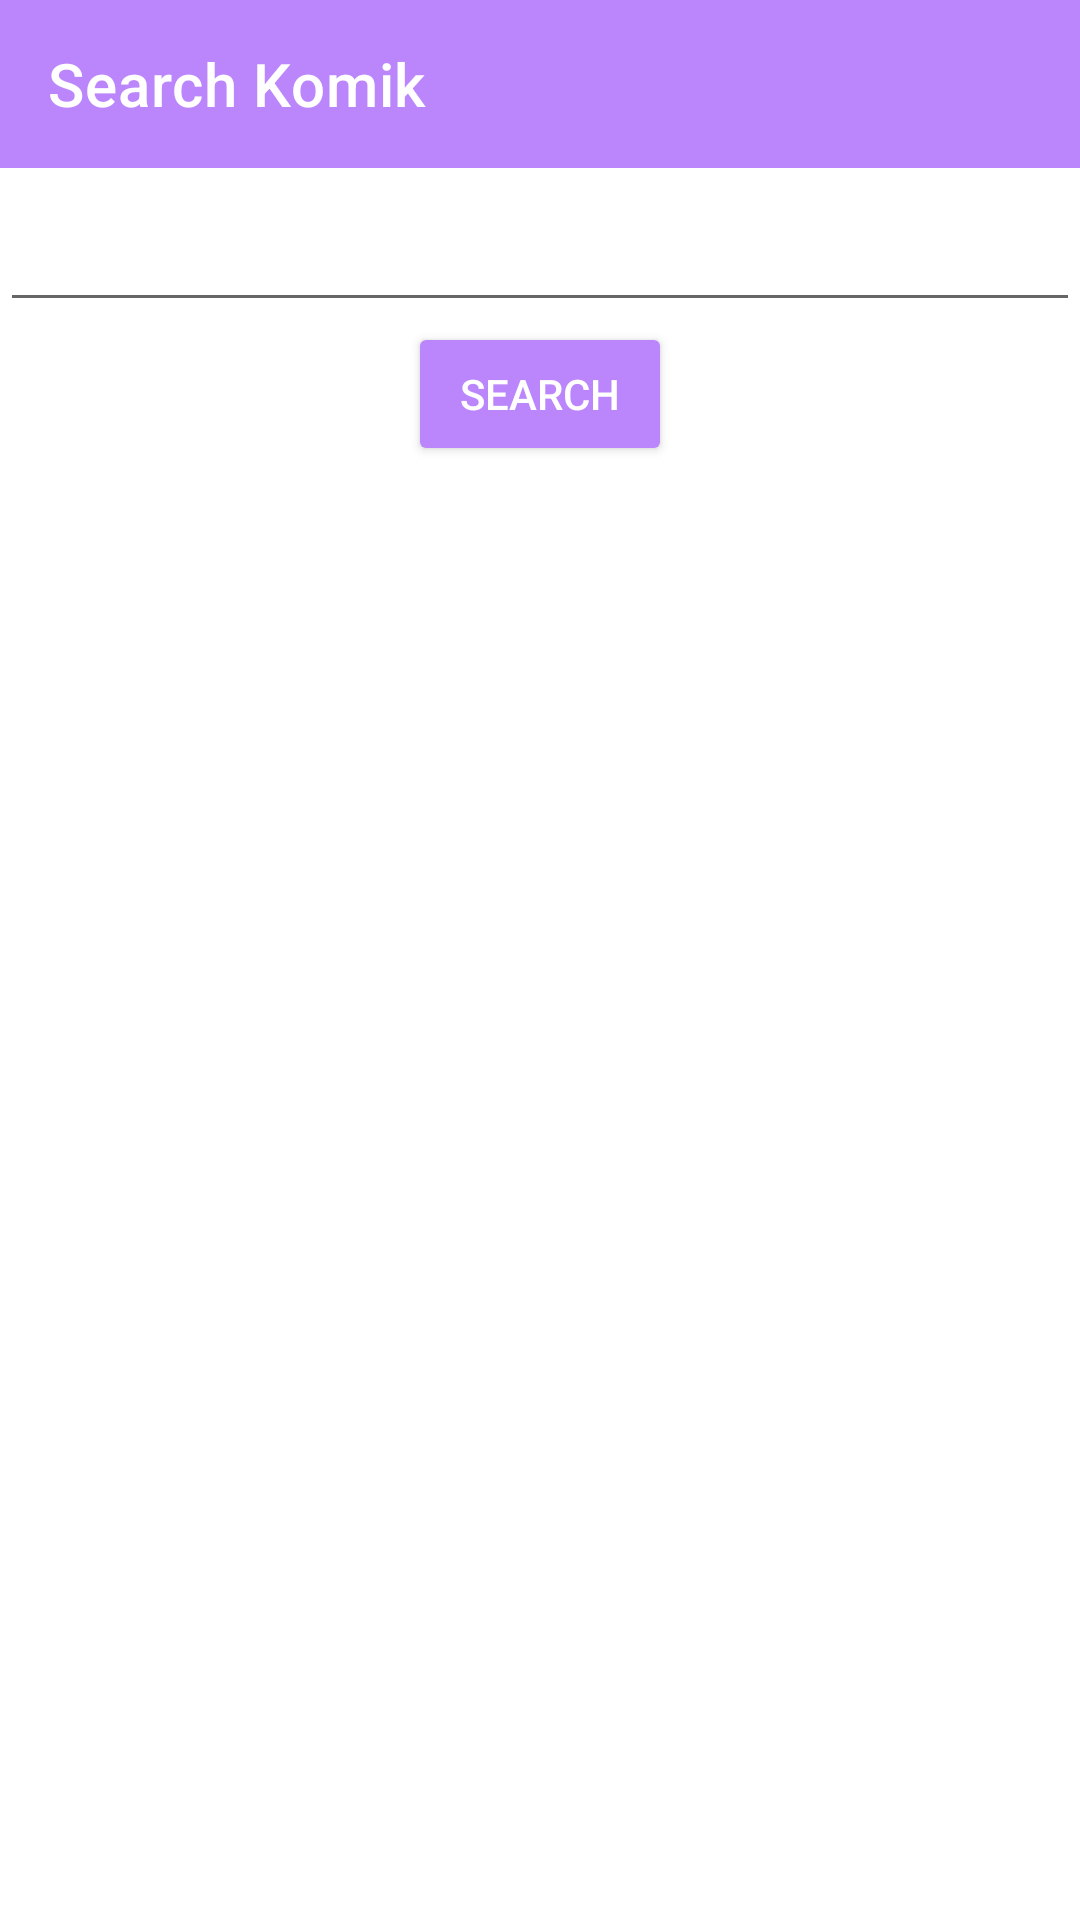

Android layout source for this screen:
<!-- AndroidManifest.xml: application theme Theme.ManKun -->
<!-- res/layout/activity_komik_search.xml -->
<?xml version="1.0" encoding="utf-8"?>
<androidx.constraintlayout.widget.ConstraintLayout
        xmlns:android="http://schemas.android.com/apk/res/android"
        xmlns:tools="http://schemas.android.com/tools"
        xmlns:app="http://schemas.android.com/apk/res-auto"
        android:layout_width="match_parent"
        android:layout_height="match_parent"
        tools:context=".KomikSearch">

    <com.google.android.material.appbar.MaterialToolbar
            android:id="@+id/top_toolbar"
            app:title="Search Komik"
            app:titleTextColor="@color/white"
            android:background="@drawable/top_toolbar_background"
            android:theme="@style/ToolbarPopupMenu"
            app:popupTheme="@style/ToolbarPopupMenuBackground"
            android:layout_width="match_parent"
            android:layout_height="?attr/actionBarSize"
            app:layout_constraintTop_toTopOf="parent"
            app:layout_constraintStart_toStartOf="parent"
            app:layout_constraintEnd_toEndOf="parent"
    />

    <EditText
        android:id="@+id/search_text"
        android:layout_marginTop="10dp"
        app:layout_constraintTop_toBottomOf="@id/top_toolbar"
        app:layout_constraintStart_toStartOf="parent"
        app:layout_constraintEnd_toEndOf="parent"
        android:layout_width="match_parent"
        android:layout_height="wrap_content"
    />

    <androidx.appcompat.widget.AppCompatButton
        android:id="@+id/search_button"
        app:layout_constraintTop_toBottomOf="@id/search_text"
        app:layout_constraintStart_toStartOf="parent"
        app:layout_constraintEnd_toEndOf="parent"
        android:layout_width="wrap_content"
        android:layout_height="wrap_content"
        android:backgroundTint="@color/purple_200"
        android:text="Search"
        android:textColor="@color/white"
    />

    <androidx.recyclerview.widget.RecyclerView
        android:id="@+id/komik_list"
        android:layout_marginTop="10dp"
        app:layout_constraintTop_toBottomOf="@id/search_button"
        app:layout_constraintStart_toStartOf="parent"
        app:layout_constraintEnd_toEndOf="parent"
        android:layout_width="wrap_content"
        android:layout_height="wrap_content"
    />

</androidx.constraintlayout.widget.ConstraintLayout>
<!-- resources referenced by this layout -->
<resources>
  <!-- drawable top_toolbar_background (drawable) -->
  <?xml version="1.0" encoding="utf-8"?>
  <layer-list xmlns:android="http://schemas.android.com/apk/res/android">
      <item>
          <shape android:shape="rectangle">
              <solid android:color="@color/purple_200"/>
          </shape>
      </item>
  </layer-list>
  <style name="ToolbarPopupMenu" parent="@style/Widget.MaterialComponents.PopupMenu">
          <item name="colorControlNormal">@color/white</item>
      </style>
  <style name="ToolbarPopupMenuBackground">
          <item name="actionOverflowMenuStyle">@style/ToolbarPopupMenu.Overflow</item>
          <item name="android:textColorPrimary">@color/white</item>
      </style>
  <style name="Theme.ManKun" parent="Theme.MaterialComponents.DayNight.NoActionBar">
          
          <item name="colorPrimary">@color/purple_500</item>
          <item name="colorPrimaryVariant">@color/purple_700</item>
          <item name="colorOnPrimary">@color/white</item>
          
          <item name="colorSecondary">@color/teal_200</item>
          <item name="colorSecondaryVariant">@color/teal_700</item>
          <item name="colorOnSecondary">@color/black</item>
          
          <item name="android:statusBarColor" tools:targetApi="l">?attr/colorPrimaryVariant</item>
          
      </style>
  <style name="ToolbarPopupMenu.Overflow" parent="@style/Widget.MaterialComponents.PopupMenu.Overflow">
          <item name="android:popupBackground">@drawable/popupmenu_background</item>
      </style>
  <!-- drawable popupmenu_background (drawable) -->
  <?xml version="1.0" encoding="utf-8"?>
  <shape xmlns:android="http://schemas.android.com/apk/res/android">
      <solid android:color="#305AA6"/>
  </shape>
  <!-- not gathered from this repository: default colours our renderer supplied (Android Studio template values) -->
  <color name="purple_200">#FFBB86FC</color>
  <color name="purple_500">#FF6200EE</color>
  <color name="purple_700">#FF3700B3</color>
  <color name="teal_200">#FF03DAC5</color>
  <color name="teal_700">#FF018786</color>
  <color name="black">#FF000000</color>
  <color name="white">#FFFFFFFF</color>
</resources>
